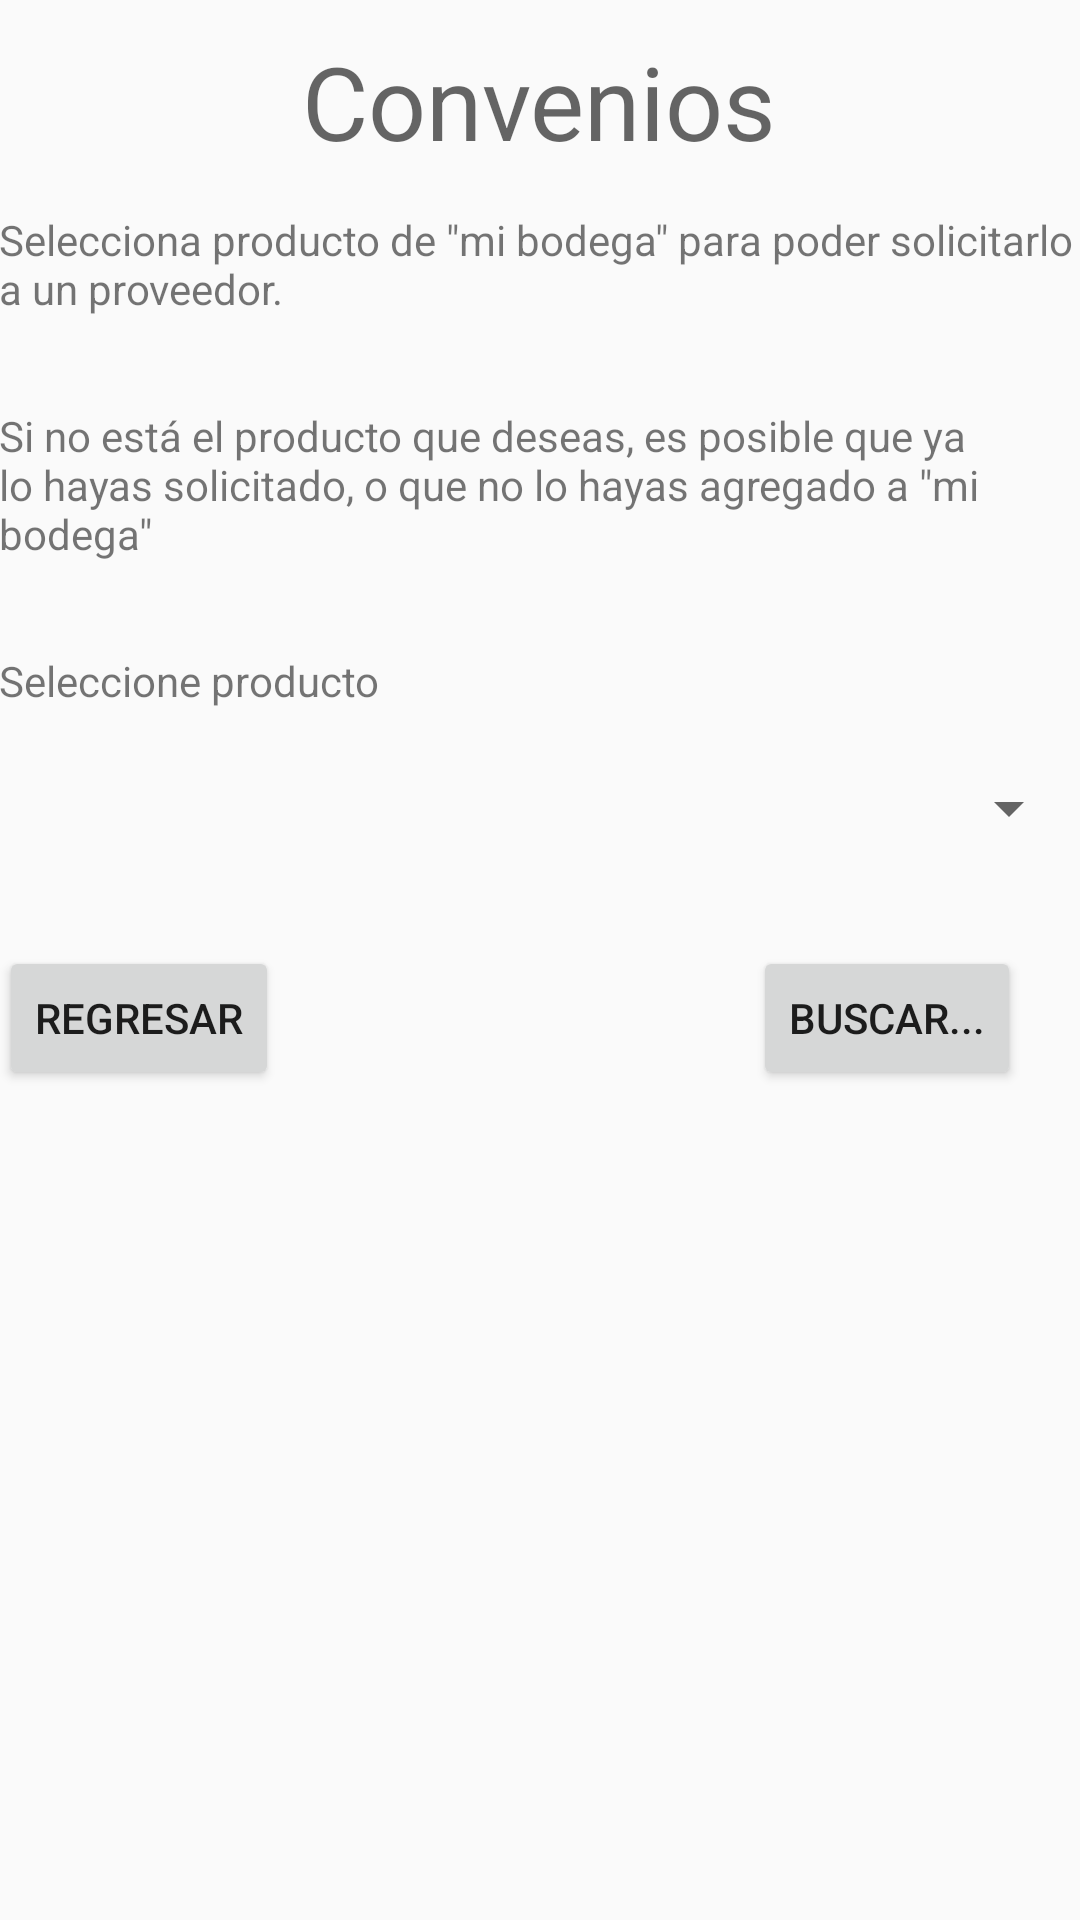

Write the Android layout XML for this screen, with the resource values it uses.
<!-- AndroidManifest.xml: application theme AppTheme.NoActionBar -->
<!-- res/layout/content_nconvenio.xml -->
<?xml version="1.0" encoding="utf-8"?>
<RelativeLayout xmlns:android="http://schemas.android.com/apk/res/android"
    xmlns:app="http://schemas.android.com/apk/res-auto"
    xmlns:tools="http://schemas.android.com/tools"
    android:id="@+id/content_nconvenio"
    android:layout_width="match_parent"
    android:layout_height="match_parent"
    android:paddingBottom="@dimen/activity_vertical_margin"
    android:paddingLeft="@dimen/activity_horizontal_margin"
    android:paddingRight="@dimen/activity_horizontal_margin"
    android:paddingTop="@dimen/activity_vertical_margin"
    app:layout_behavior="@string/appbar_scrolling_view_behavior"
    tools:context="com.example.sofia.gestipro1.nconvenio"
    tools:showIn="@layout/activity_nconvenio">

    <TextView
        android:text="Convenios"
        android:layout_width="wrap_content"
        android:layout_height="wrap_content"
        android:id="@+id/textView17"
        android:textAppearance="@style/TextAppearance.AppCompat.Display1"
        android:layout_alignParentTop="true"
        android:layout_centerHorizontal="true"
        android:layout_marginTop="11dp" />

    <TextView
        android:text='Selecciona producto de "mi bodega" para poder solicitarlo a un proveedor.'
        android:layout_width="wrap_content"
        android:layout_height="wrap_content"
        android:id="@+id/textView25"
        android:layout_below="@+id/textView17"
        android:layout_alignLeft="@+id/br"
        android:layout_alignStart="@+id/br"
        android:layout_marginTop="14dp" />

    <Spinner android:id="@+id/s1"
        android:layout_width="fill_parent"
        android:layout_height="wrap_content"
        android:layout_marginTop="21dp"
        android:layout_below="@+id/textView8" />

    <TextView
        android:text='Si no está el producto que deseas, es posible que ya lo hayas solicitado, o que no lo hayas agregado a "mi bodega"'
        android:layout_width="wrap_content"
        android:layout_height="wrap_content"
        android:layout_below="@+id/textView25"
        android:layout_marginTop="30dp"
        android:id="@+id/textView28"
        android:layout_alignLeft="@+id/textView25"
        android:layout_alignStart="@+id/textView25" />

    <Button
        android:text="Regresar"
        android:layout_width="wrap_content"
        android:layout_height="wrap_content"
        android:id="@+id/breg"
        android:layout_marginTop="34dp"
        android:layout_below="@+id/s1"
        android:layout_alignParentLeft="true"
        android:layout_alignParentStart="true" />

    <TextView
        android:text="Seleccione producto"
        android:layout_width="wrap_content"
        android:layout_height="wrap_content"
        android:id="@+id/textView8"
        android:layout_below="@+id/textView28"
        android:layout_alignParentLeft="true"
        android:layout_alignParentStart="true"
        android:layout_marginTop="30dp" />

    <Button
        android:text="Buscar..."
        android:layout_width="wrap_content"
        android:layout_height="wrap_content"
        android:id="@+id/ba"
        android:layout_alignBaseline="@+id/breg"
        android:layout_alignBottom="@+id/breg"
        android:layout_alignParentRight="true"
        android:layout_alignParentEnd="true"
        android:layout_marginRight="20dp"
        android:layout_marginEnd="20dp" />
</RelativeLayout>
<!-- res/layout/activity_nconvenio.xml (included above) -->
<?xml version="1.0" encoding="utf-8"?>
<android.support.design.widget.CoordinatorLayout xmlns:android="http://schemas.android.com/apk/res/android"
    xmlns:app="http://schemas.android.com/apk/res-auto"
    xmlns:tools="http://schemas.android.com/tools"
    android:layout_width="match_parent"
    android:layout_height="match_parent"
    android:fitsSystemWindows="true"
    tools:context="com.example.sofia.gestipro1.nconvenio">

    <android.support.design.widget.AppBarLayout
        android:layout_width="match_parent"
        android:layout_height="wrap_content"
        android:theme="@style/AppTheme.AppBarOverlay">

        <android.support.v7.widget.Toolbar
            android:id="@+id/toolbar"
            android:layout_width="match_parent"
            android:layout_height="?attr/actionBarSize"
            android:background="?attr/colorPrimary"
            app:popupTheme="@style/AppTheme.PopupOverlay" />

    </android.support.design.widget.AppBarLayout>

    <android.support.design.widget.FloatingActionButton
        android:id="@+id/fab"
        android:layout_width="wrap_content"
        android:layout_height="wrap_content"
        android:layout_gravity="bottom|end"
        android:layout_margin="@dimen/fab_margin"
        app:srcCompat="@android:drawable/ic_dialog_email" />

    <include layout="@layout/content_nconvenio" />

</android.support.design.widget.CoordinatorLayout>
<!-- resources referenced by this layout -->
<resources>
  <style name="AppTheme.AppBarOverlay" parent="ThemeOverlay.AppCompat.Dark.ActionBar" />
  <style name="AppTheme.PopupOverlay" parent="ThemeOverlay.AppCompat.Light" />
  <style name="AppTheme.NoActionBar">
          <item name="windowActionBar">false</item>
          <item name="windowNoTitle">true</item>
      </style>
</resources>
